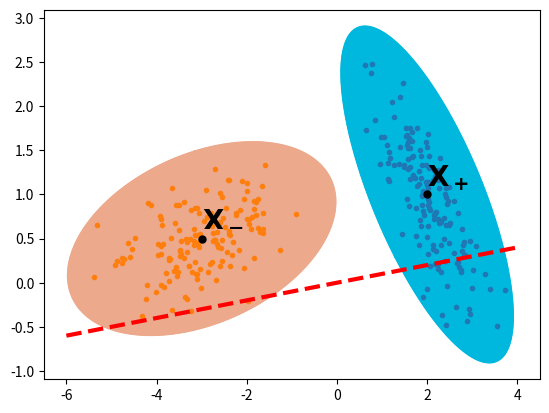

Here is the Python script that generated this plot:
# -*- coding: utf-8 -*-
"""
Created on Thu Nov 23 15:24:47 2017

[redacted]

Generates a dummy plot to motivate covariance constraints (NOT USED)

"""

import math, matplotlib.pyplot as plt, numpy as np

phi1 = 1.25*math.pi
phi2 = 1.95*math.pi
xlen1 = 2.5
ylen1 = 1
xlen2 = 3
ylen2 = 1
shift1 = [2,1]
shift2 = [-3,0.5]
colMult = 0.5

thetas = np.linspace(0,2*math.pi,360)
x = np.sin(thetas).reshape((len(thetas),1))
y = np.cos(thetas).reshape((len(thetas),1))
xy = np.hstack((x,y))
rotMat1 = np.array([[xlen1*np.cos(phi1),-xlen1*np.sin(phi1)],[ylen1*np.sin(phi1),ylen1*np.cos(phi1)]])
rotMat2 = np.array([[xlen2*np.cos(phi2),-xlen2*np.sin(phi2)],[ylen2*np.sin(phi2),ylen2*np.cos(phi2)]])
lin = lambda x: (shift2[1]-shift1[1])/(shift2[0]-shift1[0])*x
pnts1 = np.random.multivariate_normal(shift1,0.1*rotMat1.T.dot(rotMat1),150)
pnts2 = np.random.multivariate_normal(shift2,0.1*rotMat2.T.dot(rotMat2),150)

plt.plot(xy.dot(rotMat1)[:,0]+shift1[0],xy.dot(rotMat1)[:,1]+shift1[1],color=[0,0.4470+colMult*(1-0.4470),0.7410+colMult*(1-0.7410)])
plt.plot(xy.dot(rotMat2)[:,0]+shift2[0],xy.dot(rotMat2)[:,1]+shift2[1],color=[0.8500+colMult*(1-0.8500),0.3250+colMult*(1-0.3250),0.0980+colMult*(1-0.0980)])
plt.fill(xy.dot(rotMat1)[:,0]+shift1[0],xy.dot(rotMat1)[:,1]+shift1[1],color=[0,0.4470+colMult*(1-0.4470),0.7410+colMult*(1-0.7410)])
plt.fill(xy.dot(rotMat2)[:,0]+shift2[0],xy.dot(rotMat2)[:,1]+shift2[1],color=[0.8500+colMult*(1-0.8500),0.3250+colMult*(1-0.3250),0.0980+colMult*(1-0.0980)])
plt.plot(pnts1[:,0],pnts1[:,1],'.')
plt.plot(pnts2[:,0],pnts2[:,1],'.')
plt.plot(shift1[0],shift1[1],'.',color='black',ms=10)
plt.plot(shift2[0],shift2[1],'.',color='black',ms=10)
plt.text(shift1[0],shift1[1]+0.1,'$\mathbf{X_+}$',size=20)
plt.text(shift2[0],shift2[1]+0.15,'$\mathbf{X_-}$',size=20)
plt.plot(range(-6,5),[lin(x) for x in range(-6,5)],'--',color='r',lw=3)